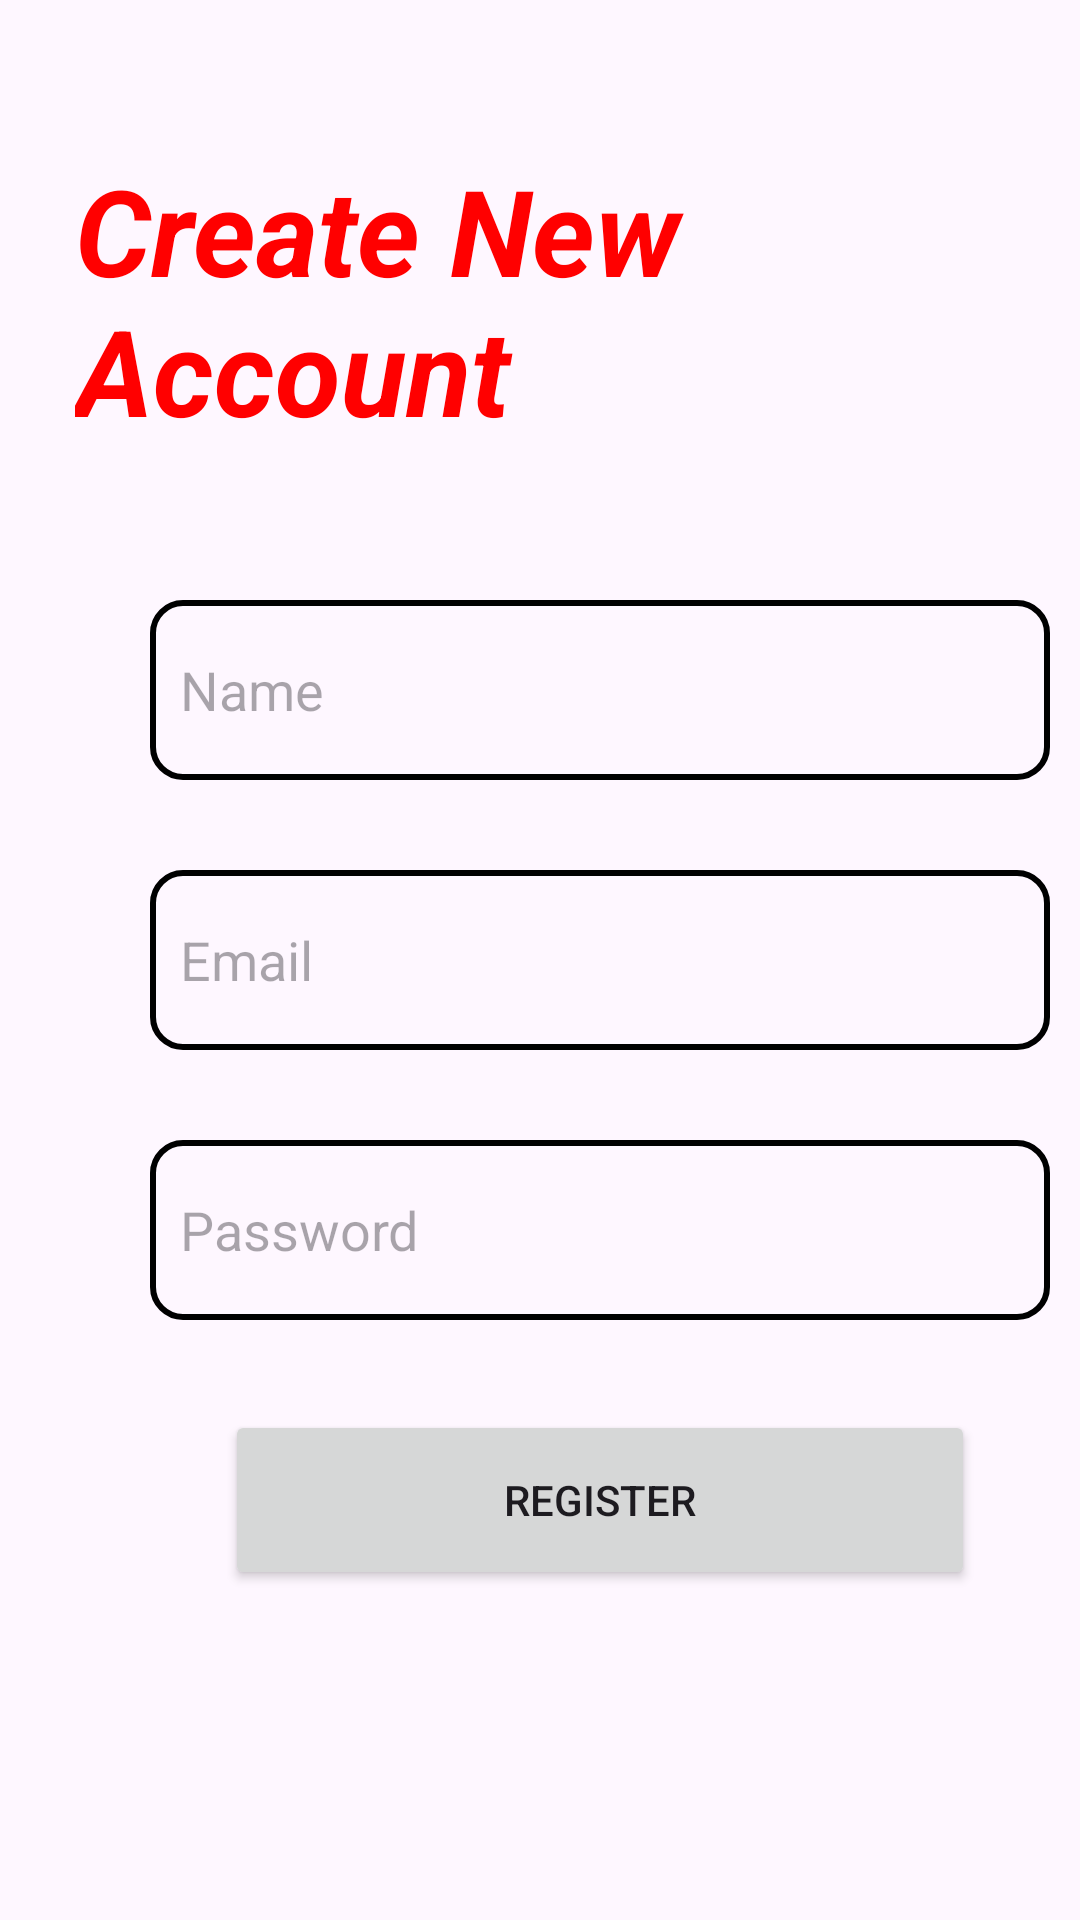

The Android layout XML behind this screen, and the referenced resources:
<!-- AndroidManifest.xml: application theme Theme.RetrofitThroughLogin -->
<!-- res/layout/activity_main.xml -->
<?xml version="1.0" encoding="utf-8"?>
<LinearLayout xmlns:android="http://schemas.android.com/apk/res/android"
    xmlns:app="http://schemas.android.com/apk/res-auto"
    xmlns:tools="http://schemas.android.com/tools"
    android:layout_width="match_parent"
    android:layout_height="match_parent"
    android:orientation="vertical"
    tools:context=".Activity.MainActivity">


    <TextView
        android:layout_width="wrap_content"
        android:layout_height="wrap_content"
        android:layout_marginStart="25dp"
        android:layout_marginTop="50dp"
        android:text="Create New Account"
        android:textColor="@color/red"
        android:textSize="40sp"
        android:textStyle="italic|bold" />


    <EditText
        android:id="@+id/name"
        android:layout_width="300dp"
        android:layout_height="60dp"
        android:layout_marginStart="50dp"
        android:layout_marginTop="50dp"
        android:background="@drawable/border"
        android:hint="Name"
        android:inputType="text"
        android:padding="10dp" />

    <EditText
        android:id="@+id/email"
        android:layout_width="300dp"
        android:layout_height="60dp"
        android:layout_marginStart="50dp"
        android:layout_marginTop="30dp"
        android:background="@drawable/border"
        android:hint="Email"
        android:inputType="textEmailAddress"
        android:padding="10dp" />

    <EditText
        android:id="@+id/password"
        android:layout_width="300dp"
        android:layout_height="60dp"
        android:layout_marginStart="50dp"
        android:layout_marginTop="30dp"
        android:background="@drawable/border"
        android:hint="Password"
        android:inputType="textPassword"
        android:padding="10dp" />


    <Button
        android:id="@+id/register"
        android:layout_width="250dp"
        android:layout_height="60dp"
        android:text="Register"
        android:layout_marginTop="30dp"
        android:layout_marginStart="75dp"/>




</LinearLayout>
<!-- resources referenced by this layout -->
<resources>
  <color name="red">#FF0000</color>
  <!-- drawable border (drawable) -->
  <?xml version="1.0" encoding="utf-8"?>
  <shape xmlns:android="http://schemas.android.com/apk/res/android"
      android:shape="rectangle">
  
      <corners
          android:radius="10dp"/>
  
      <stroke
          android:color="@color/black"
          android:width="2dp"/>
  
  
  </shape>
  <style name="Theme.RetrofitThroughLogin" parent="Base.Theme.RetrofitThroughLogin" />
  <color name="black">#FF000000</color>
  <style name="Base.Theme.RetrofitThroughLogin" parent="Theme.Material3.DayNight.NoActionBar">
          
          
      </style>
</resources>
